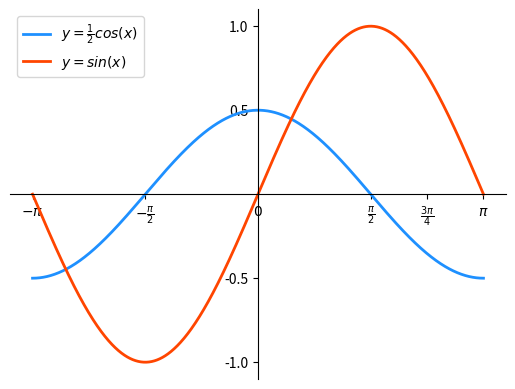

The matplotlib source for this figure:
# -*- coding: utf-8 -*-
from __future__ import unicode_literals
import numpy as np
import matplotlib.pyplot as mp
x = np.linspace(-np.pi, np.pi, 1000)
cos_y = np.cos(x) / 2
sin_y = np.sin(x)
mp.xlim(x.min() * 1.1, x.max() * 1.1)
mp.ylim(sin_y.min() * 1.1, sin_y.max() * 1.1)
mp.xticks([-np.pi, -np.pi / 2, 0, np.pi / 2, np.pi * 3 / 4,
           np.pi],
          [r'$-\pi$', r'$-\frac{\pi}{2}$', r'$0$',
           r'$\frac{\pi}{2}$', r'$\frac{3\pi}{4}$',
           r'$\pi$'])
mp.yticks([-1, -0.5, 0.5, 1])
ax = mp.gca()
ax.spines['left'].set_position(('data', 0))
ax.spines['bottom'].set_position(('data', 0))
ax.spines['right'].set_color('none')
ax.spines['top'].set_color('none')
mp.plot(x, cos_y, linestyle='-', linewidth=2,
        color='dodgerblue', label=r'$y=\frac{1}{2}cos(x)$')
mp.plot(x, sin_y, linestyle='-', linewidth=2,
        color='orangered', label=r'$y=sin(x)$')
mp.legend(loc='upper left')
mp.show()
